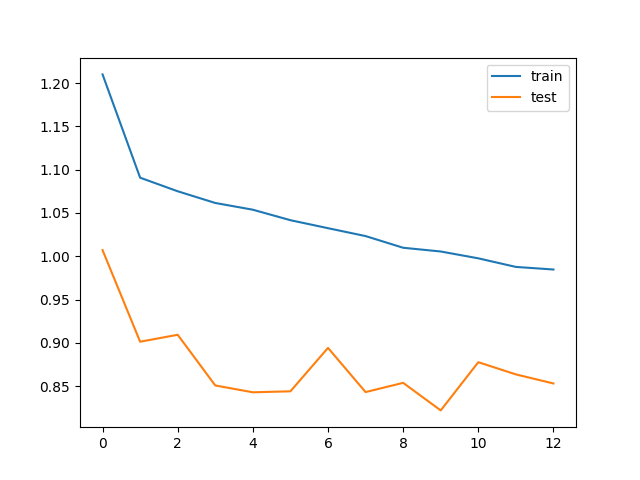

Source data for this figure (header and first rows):
train_loss, test_loss, save
1.21, 1.007, V
1.091, 0.9012, V
1.075, 0.9092, 
1.062, 0.8507, V
1.054, 0.8428, V
1.042, 0.8439, 
1.032, 0.8941, 
1.023, 0.843, 
1.01, 0.8537, 
1.005, 0.8219, V
0.9976, 0.8776, 
0.9877, 0.8635, 
0.9847, 0.853, 
